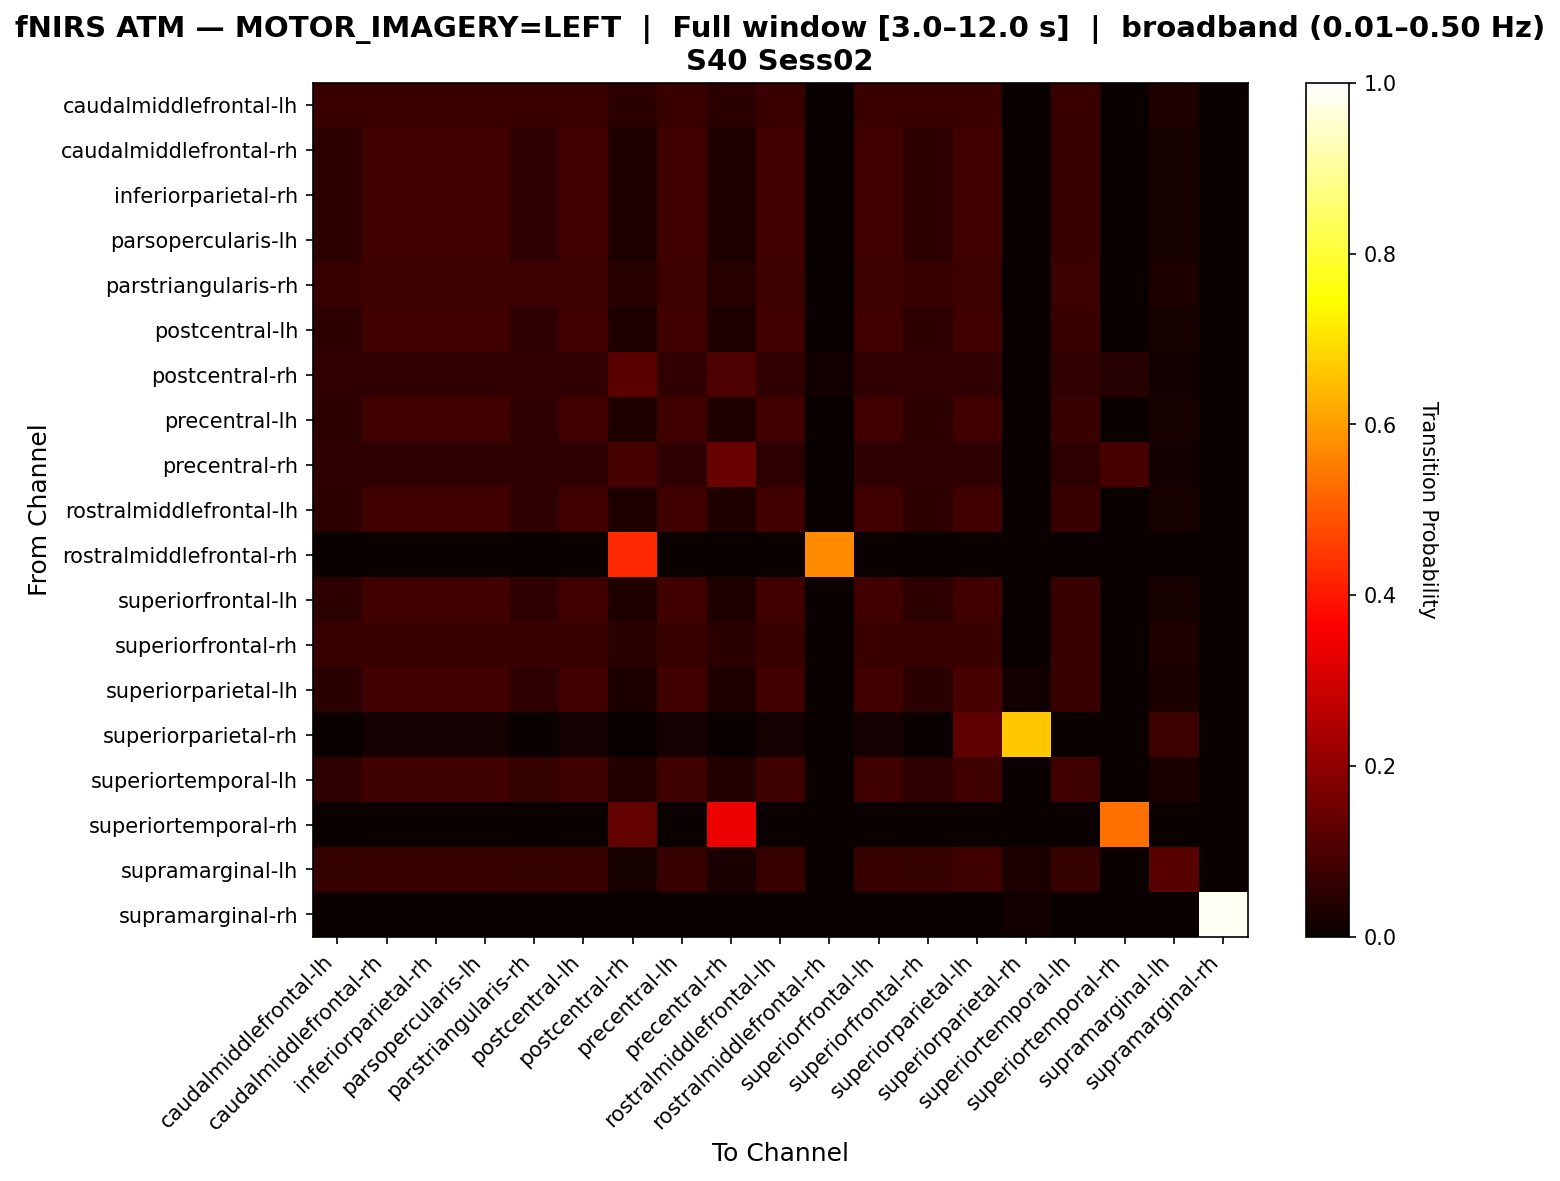

Values plotted in this chart, from the file beside it:
, caudalmiddlefrontal-lh, caudalmiddlefrontal-rh, inferiorparietal-rh, parsopercularis-lh, parstriangularis-rh, postcentral-lh, postcentral-rh, precentral-lh, precentral-rh, rostralmiddlefrontal-lh, rostralmiddlefrontal-rh, superiorfrontal-lh, superiorfrontal-rh, superiorparietal-lh, superiorparietal-rh, superiortemporal-lh, superiortemporal-rh, supramarginal-lh, supramarginal-rh
caudalmiddlefrontal-lh, 0.0726, 0.0726, 0.0726, 0.0726, 0.0726, 0.0726, 0.04719, 0.0726, 0.049, 0.0726, 0.0, 0.0726, 0.0726, 0.0726, 0.0, 0.0726, 0.0, 0.03267, 0.0
caudalmiddlefrontal-rh, 0.05112, 0.08479, 0.08479, 0.08479, 0.05736, 0.08479, 0.03242, 0.08479, 0.03367, 0.08479, 0.0, 0.08479, 0.05112, 0.08479, 0.0, 0.07357, 0.0, 0.02244, 0.0
inferiorparietal-rh, 0.05112, 0.08479, 0.08479, 0.08479, 0.05736, 0.08479, 0.03242, 0.08479, 0.03367, 0.08479, 0.0, 0.08479, 0.05112, 0.08479, 0.0, 0.07357, 0.0, 0.02244, 0.0
parsopercularis-lh, 0.05112, 0.08479, 0.08479, 0.08479, 0.05736, 0.08479, 0.03242, 0.08479, 0.03367, 0.08479, 0.0, 0.08479, 0.05112, 0.08479, 0.0, 0.07357, 0.0, 0.02244, 0.0
parstriangularis-rh, 0.06799, 0.07463, 0.07463, 0.07463, 0.07463, 0.07463, 0.04312, 0.07463, 0.04478, 0.07463, 0.0, 0.07463, 0.06799, 0.07463, 0.0, 0.07463, 0.0, 0.02985, 0.0
postcentral-lh, 0.05112, 0.08479, 0.08479, 0.08479, 0.05736, 0.08479, 0.03242, 0.08479, 0.03367, 0.08479, 0.0, 0.08479, 0.05112, 0.08479, 0.0, 0.07357, 0.0, 0.02244, 0.0
postcentral-rh, 0.05896, 0.05896, 0.05896, 0.05896, 0.05896, 0.05896, 0.1226, 0.05896, 0.1014, 0.05896, 0.01179, 0.05896, 0.05896, 0.05896, 0.0, 0.05896, 0.04245, 0.01415, 0.0
precentral-lh, 0.05112, 0.08479, 0.08479, 0.08479, 0.05736, 0.08479, 0.03242, 0.08479, 0.03367, 0.08479, 0.0, 0.08479, 0.05112, 0.08479, 0.0, 0.07357, 0.0, 0.02244, 0.0
precentral-rh, 0.05508, 0.05508, 0.05508, 0.05508, 0.05508, 0.05508, 0.0911, 0.05508, 0.1441, 0.05508, 0.0, 0.05508, 0.05508, 0.05508, 0.0, 0.05508, 0.0911, 0.01271, 0.0
rostralmiddlefrontal-lh, 0.05112, 0.08479, 0.08479, 0.08479, 0.05736, 0.08479, 0.03242, 0.08479, 0.03367, 0.08479, 0.0, 0.08479, 0.05112, 0.08479, 0.0, 0.07357, 0.0, 0.02244, 0.0
rostralmiddlefrontal-rh, 0.0, 0.0, 0.0, 0.0, 0.0, 0.0, 0.4286, 0.0, 0.0, 0.0, 0.5714, 0.0, 0.0, 0.0, 0.0, 0.0, 0.0, 0.0, 0.0
superiorfrontal-lh, 0.05112, 0.08479, 0.08479, 0.08479, 0.05736, 0.08479, 0.03242, 0.08479, 0.03367, 0.08479, 0.0, 0.08479, 0.05112, 0.08479, 0.0, 0.07357, 0.0, 0.02244, 0.0
superiorfrontal-rh, 0.0726, 0.0726, 0.0726, 0.0726, 0.0726, 0.0726, 0.04719, 0.0726, 0.049, 0.0726, 0.0, 0.0726, 0.0726, 0.0726, 0.0, 0.0726, 0.0, 0.03267, 0.0
superiorparietal-lh, 0.0491, 0.08263, 0.08263, 0.08263, 0.05509, 0.08263, 0.03114, 0.08263, 0.03234, 0.08263, 0.0, 0.08263, 0.0491, 0.09461, 0.01317, 0.07066, 0.0, 0.02635, 0.0
superiorparietal-rh, 0.0, 0.01923, 0.01923, 0.01923, 0.0, 0.01923, 0.0, 0.01923, 0.0, 0.01923, 0.0, 0.01923, 0.0, 0.125, 0.6635, 0.0, 0.0, 0.07692, 0.0
superiortemporal-lh, 0.05687, 0.08044, 0.08044, 0.08044, 0.0638, 0.08044, 0.03606, 0.08044, 0.03745, 0.08044, 0.0, 0.08044, 0.05687, 0.08044, 0.0, 0.08044, 0.0, 0.02497, 0.0
superiortemporal-rh, 0.0, 0.0, 0.0, 0.0, 0.0, 0.0, 0.1328, 0.0, 0.3359, 0.0, 0.0, 0.0, 0.0, 0.0, 0.0, 0.0, 0.5312, 0.0, 0.0
supramarginal-lh, 0.06367, 0.06742, 0.06742, 0.06742, 0.06367, 0.06742, 0.02247, 0.06742, 0.02622, 0.06742, 0.0, 0.06742, 0.06367, 0.07865, 0.02996, 0.06367, 0.0, 0.1161, 0.0
supramarginal-rh, 0.0, 0.0, 0.0, 0.0, 0.0, 0.0, 0.0, 0.0, 0.0, 0.0, 0.0, 0.0, 0.0, 0.0, 0.01449, 0.0, 0.0, 0.0, 0.9855
